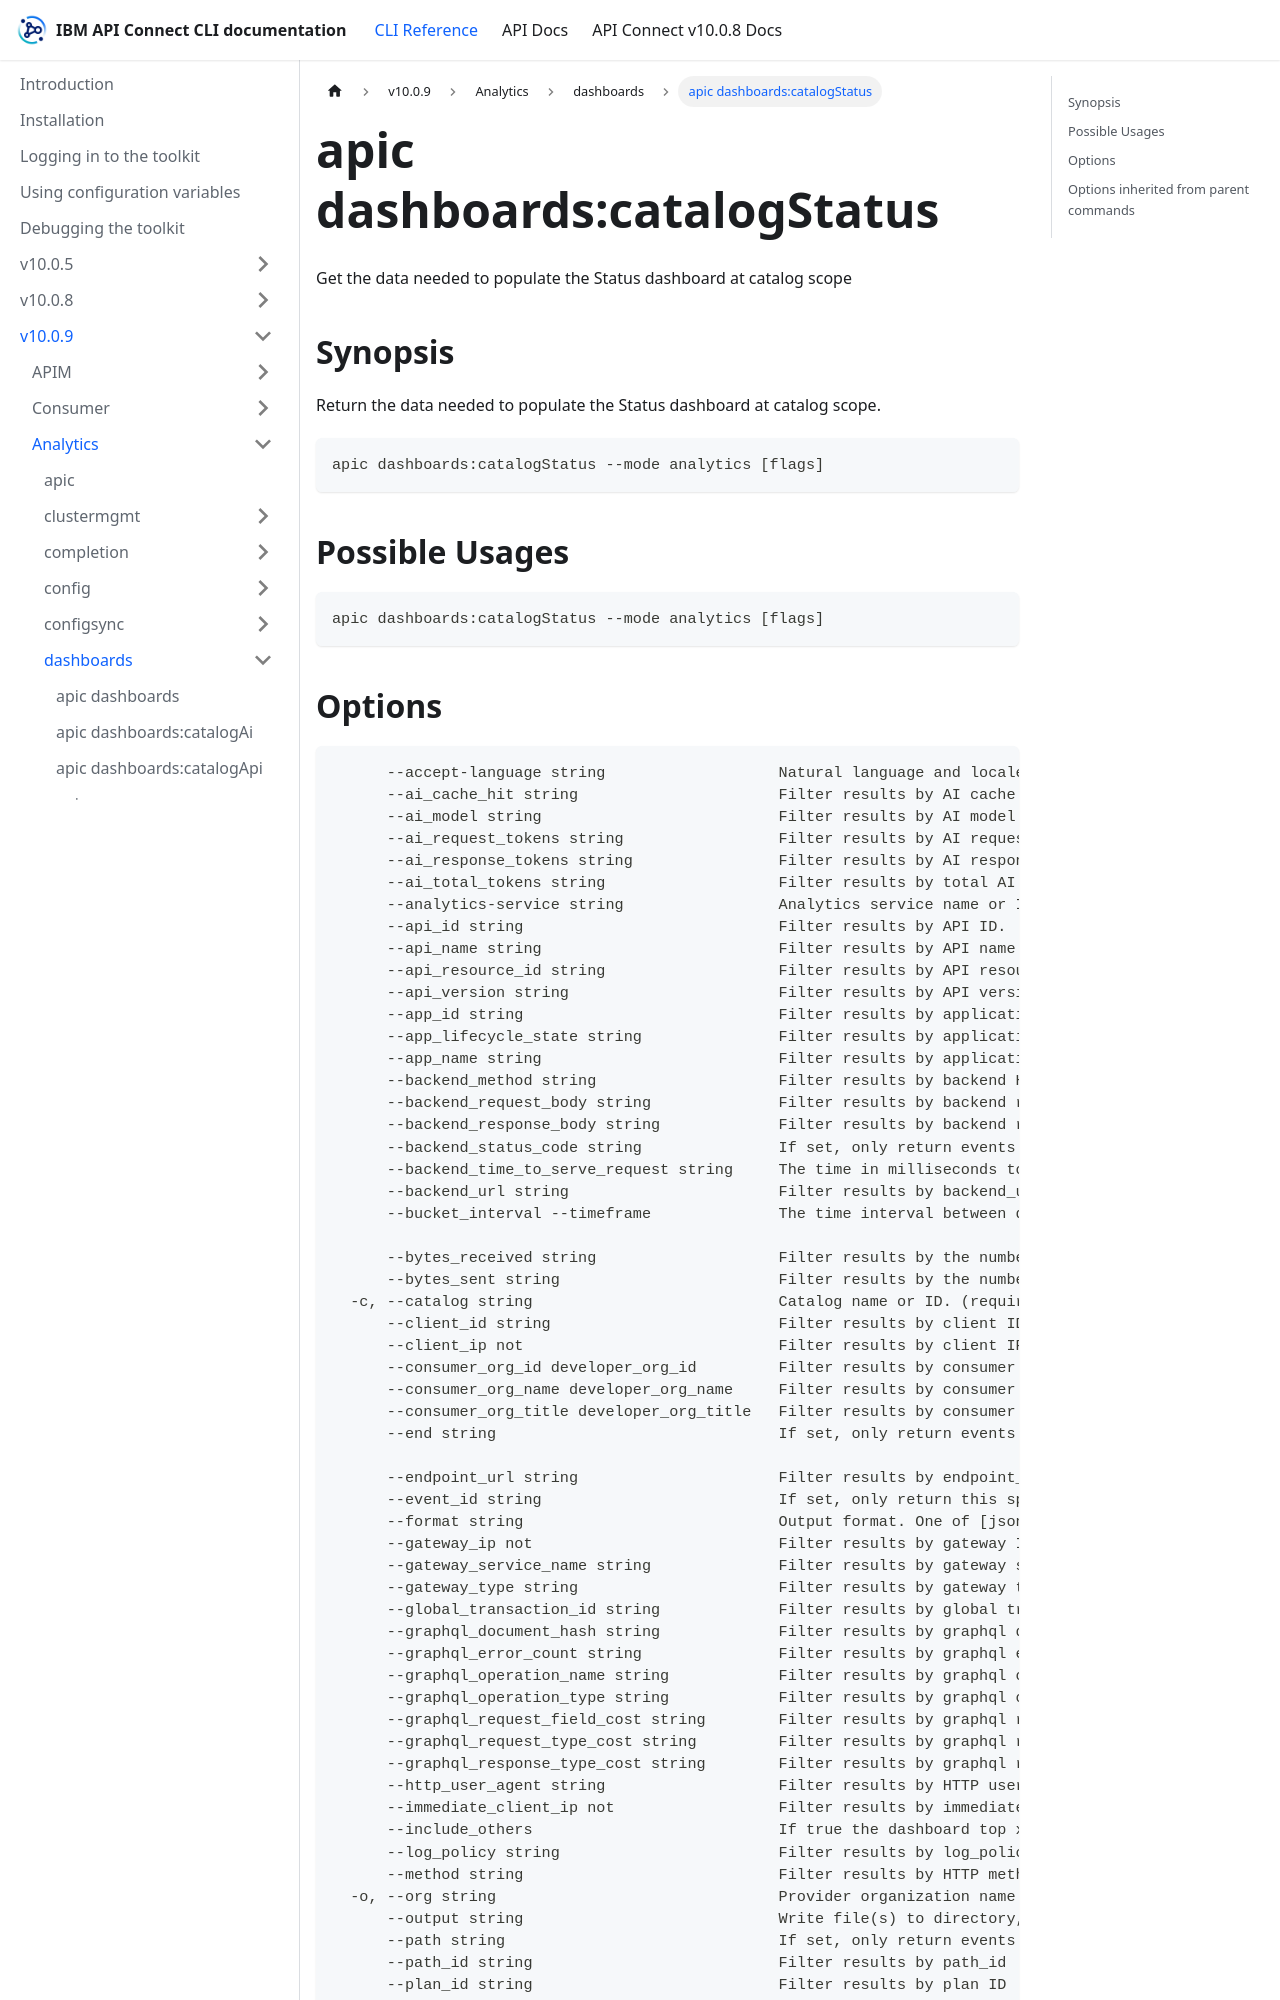

repository: ibm-apiconnect/clidocs · page: docs/v1009/analytics/dashboards/apic_dashboards_catalogStatus.html · generator: docusaurus

---
tags:
- "group: dashboards"
- "scope: catalog"
---
# apic dashboards:catalogStatus

Get the data needed to populate the Status dashboard at catalog scope

## Synopsis

Return the data needed to populate the Status dashboard at catalog scope.

```
apic dashboards:catalogStatus --mode analytics [flags]
```

## Possible Usages

```
apic dashboards:catalogStatus --mode analytics [flags]
```
